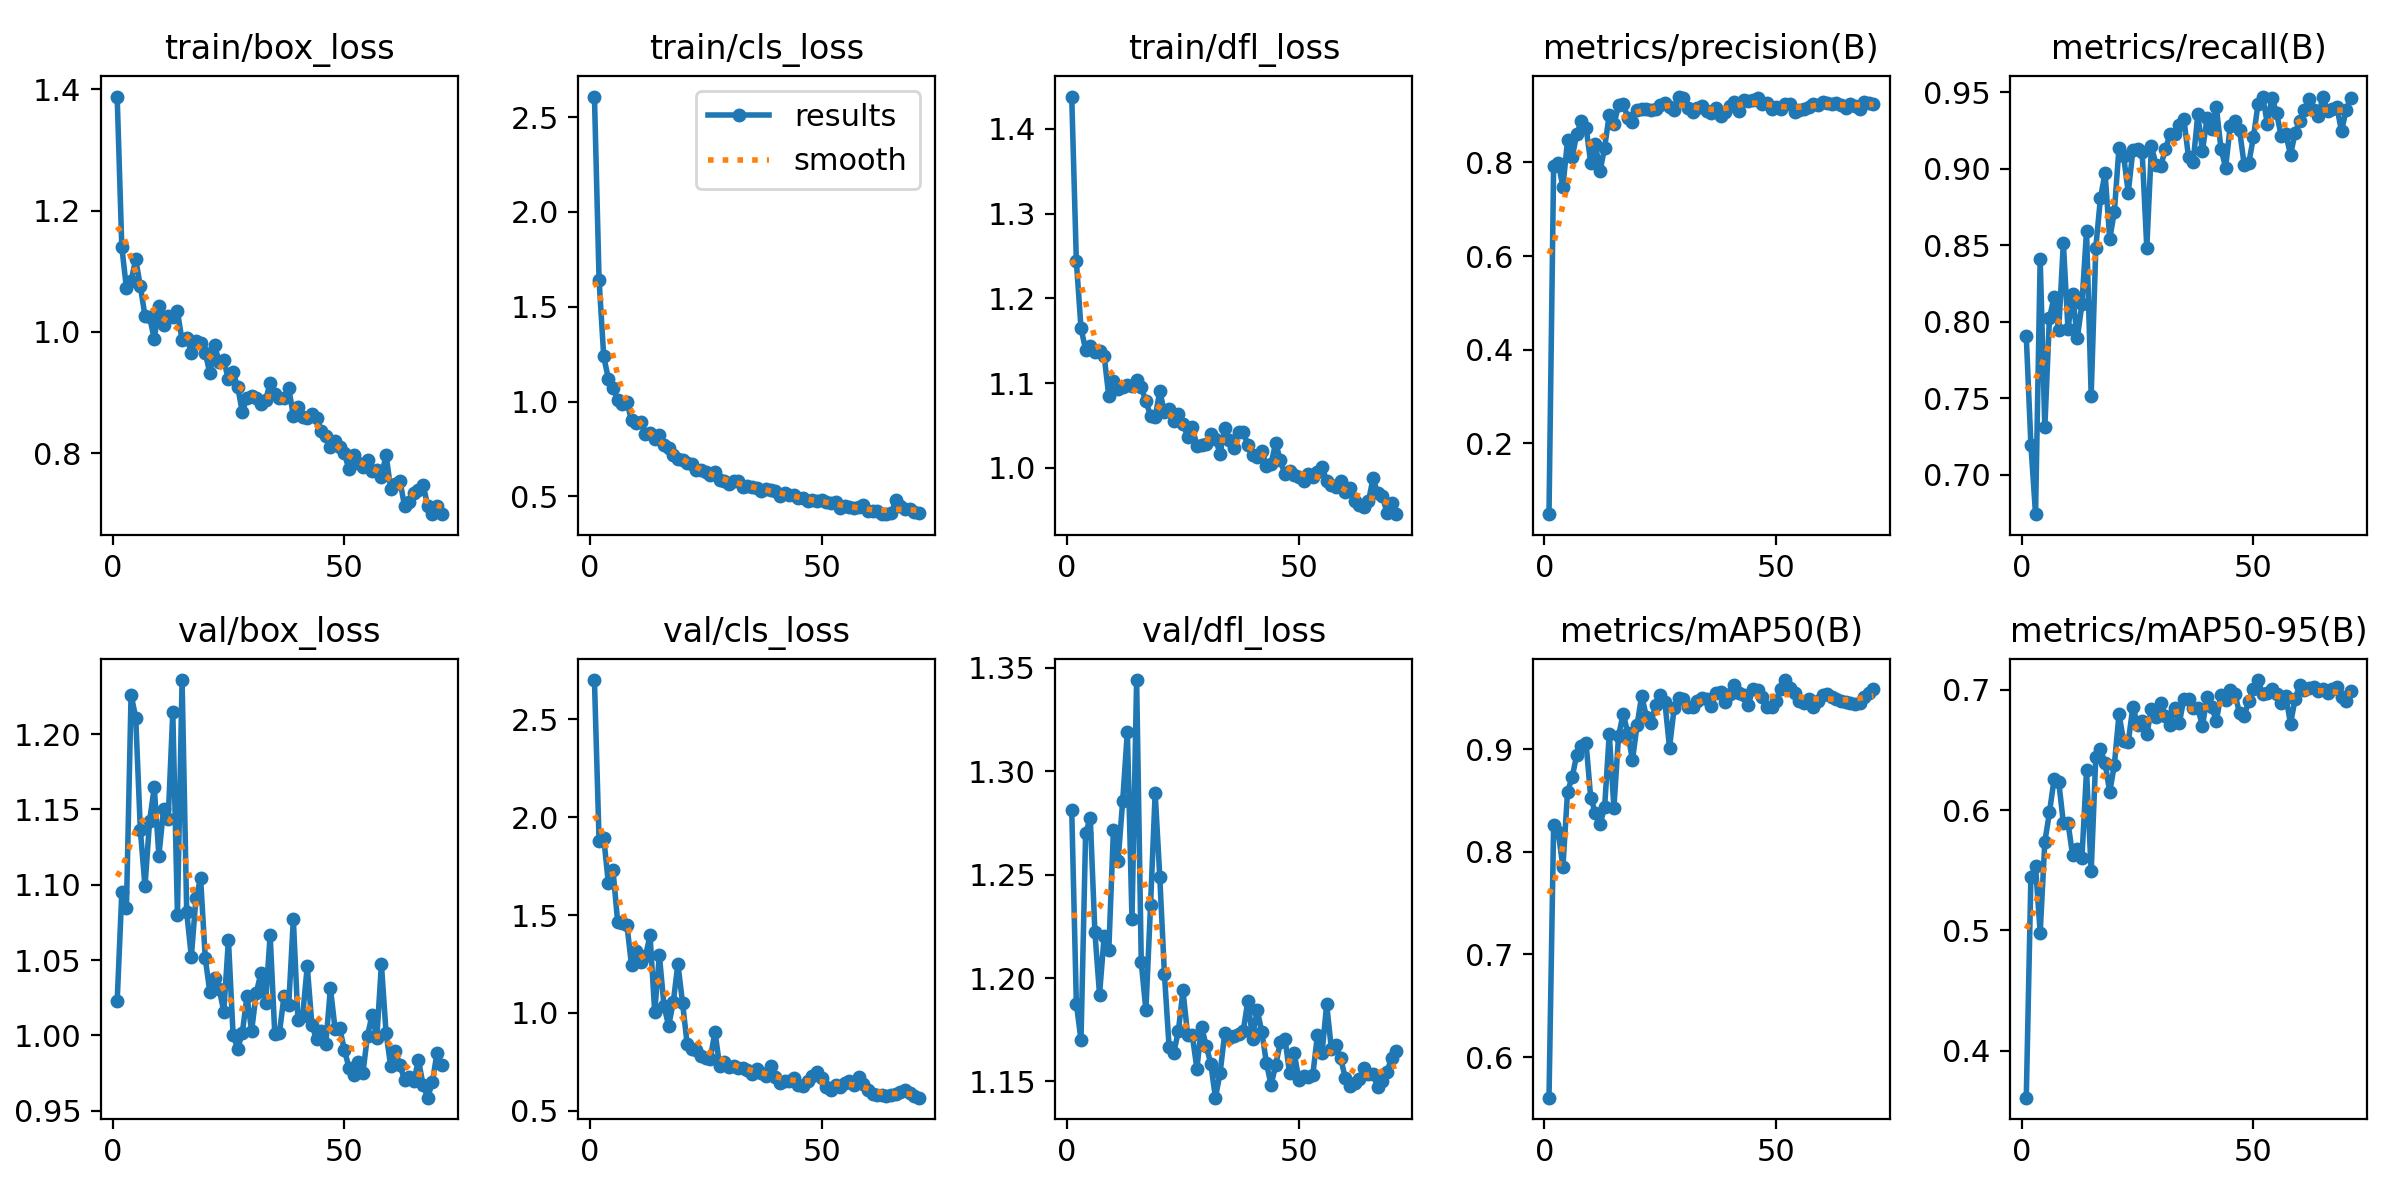

Source data for this figure (header and first rows):
epoch, time, train/box_loss, train/cls_loss, train/dfl_loss, metrics/precision(B), metrics/recall(B), metrics/mAP50(B), metrics/mAP50-95(B), val/box_loss, val/cls_loss, val/dfl_loss, lr/pg0, lr/pg1, lr/pg2
1, 230.5, 1.388, 2.608, 1.438, 0.04824, 0.7905, 0.5604, 0.3609, 1.023, 2.701, 1.281, 0.00014, 0.00014, 0.00014
2, 453.6, 1.14, 1.641, 1.244, 0.7931, 0.7195, 0.8259, 0.5446, 1.095, 1.877, 1.188, 0.000296, 0.000296, 0.000296
3, 678.7, 1.072, 1.238, 1.165, 0.7988, 0.6742, 0.8188, 0.5532, 1.085, 1.896, 1.17, 0.0004479, 0.0004479, 0.0004479
4, 910.5, 1.083, 1.121, 1.139, 0.7477, 0.8411, 0.7852, 0.4981, 1.226, 1.662, 1.27, 0.0005954, 0.0005954, 0.0005954
5, 1130, 1.12, 1.074, 1.144, 0.8472, 0.7309, 0.8584, 0.5736, 1.211, 1.731, 1.277, 0.0007388, 0.0007388, 0.0007388
6, 1352, 1.075, 1.01, 1.137, 0.811, 0.8024, 0.8728, 0.5981, 1.136, 1.467, 1.222, 0.000878, 0.000878, 0.000878
7, 1573, 1.027, 0.9897, 1.138, 0.8616, 0.8161, 0.8948, 0.6256, 1.099, 1.462, 1.192, 0.001013, 0.001013, 0.001013
8, 1794, 1.025, 0.9957, 1.132, 0.8885, 0.7944, 0.9027, 0.6235, 1.142, 1.452, 1.22, 0.001144, 0.001144, 0.001144
9, 2016, 0.9886, 0.901, 1.084, 0.8745, 0.8514, 0.9058, 0.5897, 1.165, 1.242, 1.214, 0.00127, 0.00127, 0.00127
10, 2238, 1.043, 0.889, 1.103, 0.7994, 0.7952, 0.8527, 0.5893, 1.119, 1.318, 1.272, 0.001392, 0.001392, 0.001392
11, 2457, 1.012, 0.8899, 1.093, 0.8391, 0.818, 0.838, 0.5626, 1.15, 1.26, 1.257, 0.00151, 0.00151, 0.00151
12, 2680, 1.026, 0.8274, 1.096, 0.7809, 0.7891, 0.8266, 0.5679, 1.144, 1.29, 1.286, 0.001624, 0.001624, 0.001624
13, 2901, 1.024, 0.836, 1.098, 0.8319, 0.8113, 0.8435, 0.56, 1.214, 1.396, 1.319, 0.001683, 0.001683, 0.001683
14, 3123, 1.034, 0.8022, 1.096, 0.902, 0.8594, 0.915, 0.633, 1.08, 1.005, 1.228, 0.001657, 0.001657, 0.001657
15, 3341, 0.986, 0.8215, 1.104, 0.8812, 0.7517, 0.8427, 0.5491, 1.236, 1.296, 1.344, 0.00163, 0.00163, 0.00163
16, 3563, 0.9904, 0.7722, 1.095, 0.9223, 0.8485, 0.9126, 0.6442, 1.082, 1.037, 1.208, 0.001604, 0.001604, 0.001604
17, 3787, 0.9656, 0.754, 1.079, 0.9259, 0.8808, 0.9347, 0.6505, 1.052, 0.9345, 1.184, 0.001578, 0.001578, 0.001578
18, 4012, 0.985, 0.7183, 1.062, 0.895, 0.8972, 0.9156, 0.6394, 1.091, 1.053, 1.235, 0.001551, 0.001551, 0.001551
19, 4235, 0.9822, 0.6986, 1.06, 0.8872, 0.854, 0.8892, 0.615, 1.104, 1.251, 1.29, 0.001525, 0.001525, 0.001525
20, 4454, 0.9656, 0.6923, 1.091, 0.9123, 0.8719, 0.9236, 0.6376, 1.051, 1.052, 1.249, 0.001498, 0.001498, 0.001498
21, 4674, 0.9318, 0.6787, 1.066, 0.9148, 0.9136, 0.9521, 0.6797, 1.028, 0.8416, 1.202, 0.001472, 0.001472, 0.001472
22, 4897, 0.9777, 0.6716, 1.07, 0.915, 0.9083, 0.9317, 0.6575, 1.038, 0.8163, 1.167, 0.001446, 0.001446, 0.001446
23, 5116, 0.9506, 0.6397, 1.055, 0.9119, 0.8844, 0.9251, 0.6566, 1.031, 0.8129, 1.164, 0.001419, 0.001419, 0.001419
24, 5336, 0.9531, 0.6414, 1.064, 0.9153, 0.9122, 0.9431, 0.686, 1.016, 0.7797, 1.174, 0.001393, 0.001393, 0.001393
25, 5555, 0.9217, 0.6266, 1.052, 0.9234, 0.9126, 0.9529, 0.6709, 1.063, 0.7677, 1.194, 0.001366, 0.001366, 0.001366
26, 5776, 0.9333, 0.6124, 1.037, 0.927, 0.9106, 0.9457, 0.674, 1, 0.767, 1.173, 0.00134, 0.00134, 0.00134
27, 5995, 0.9094, 0.6268, 1.048, 0.9183, 0.8482, 0.9016, 0.663, 0.9911, 0.905, 1.172, 0.001314, 0.001314, 0.001314
28, 6214, 0.8678, 0.5849, 1.026, 0.9116, 0.9146, 0.94, 0.6844, 1.002, 0.7287, 1.156, 0.001287, 0.001287, 0.001287
29, 6432, 0.8919, 0.5824, 1.026, 0.941, 0.9025, 0.9494, 0.6774, 1.026, 0.748, 1.177, 0.001261, 0.001261, 0.001261
30, 6652, 0.8952, 0.5671, 1.028, 0.9388, 0.9017, 0.9486, 0.6895, 1.003, 0.726, 1.167, 0.001234, 0.001234, 0.001234
31, 6871, 0.8908, 0.5825, 1.04, 0.9165, 0.9126, 0.9411, 0.6782, 1.028, 0.7287, 1.159, 0.001208, 0.001208, 0.001208
32, 7089, 0.8818, 0.5825, 1.034, 0.9078, 0.9225, 0.9411, 0.6708, 1.041, 0.7204, 1.142, 0.001182, 0.001182, 0.001182
33, 7308, 0.8871, 0.5523, 1.017, 0.9172, 0.9225, 0.9467, 0.685, 1.021, 0.7212, 1.154, 0.001155, 0.001155, 0.001155
34, 7526, 0.9162, 0.5568, 1.047, 0.9212, 0.9284, 0.9496, 0.6723, 1.067, 0.7082, 1.173, 0.001129, 0.001129, 0.001129
35, 7743, 0.8985, 0.5506, 1.033, 0.9097, 0.9325, 0.9489, 0.6924, 1.001, 0.6893, 1.171, 0.001102, 0.001102, 0.001102
36, 7961, 0.8914, 0.5445, 1.024, 0.9067, 0.9074, 0.9425, 0.6925, 1.002, 0.7132, 1.172, 0.001076, 0.001076, 0.001076
37, 8175, 0.8909, 0.5305, 1.042, 0.9174, 0.9041, 0.9548, 0.6851, 1.026, 0.6943, 1.173, 0.00105, 0.00105, 0.00105
38, 8390, 0.9081, 0.5405, 1.042, 0.9004, 0.9355, 0.9555, 0.6849, 1.02, 0.6778, 1.174, 0.001023, 0.001023, 0.001023
39, 8605, 0.8618, 0.5352, 1.027, 0.9081, 0.9116, 0.946, 0.67, 1.077, 0.7271, 1.189, 0.0009968, 0.0009968, 0.0009968
40, 8821, 0.8758, 0.5261, 1.015, 0.9215, 0.933, 0.9541, 0.6939, 1.01, 0.6724, 1.171, 0.0009704, 0.0009704, 0.0009704
41, 9038, 0.8606, 0.5043, 1.013, 0.9283, 0.9259, 0.9627, 0.6856, 1.013, 0.6417, 1.185, 0.000944, 0.000944, 0.000944
42, 9254, 0.8589, 0.5178, 1.02, 0.9097, 0.9402, 0.955, 0.6745, 1.046, 0.6522, 1.174, 0.0009176, 0.0009176, 0.0009176
43, 9474, 0.865, 0.5091, 1.003, 0.934, 0.9131, 0.9528, 0.6958, 1.007, 0.6541, 1.159, 0.0008912, 0.0008912, 0.0008912
44, 9692, 0.8584, 0.5086, 1.005, 0.9312, 0.9006, 0.9435, 0.6918, 0.9973, 0.6698, 1.148, 0.0008648, 0.0008648, 0.0008648
45, 9908, 0.8374, 0.4898, 1.03, 0.934, 0.928, 0.959, 0.7002, 1.003, 0.6323, 1.158, 0.0008384, 0.0008384, 0.0008384
46, 10123, 0.8292, 0.4899, 1.009, 0.9389, 0.9315, 0.9578, 0.6965, 0.9941, 0.6257, 1.169, 0.000812, 0.000812, 0.000812
47, 10338, 0.8101, 0.4757, 0.9923, 0.9243, 0.9255, 0.9505, 0.6809, 1.031, 0.6512, 1.171, 0.0007856, 0.0007856, 0.0007856
48, 10556, 0.8197, 0.4798, 0.9969, 0.927, 0.9027, 0.9409, 0.6781, 1.004, 0.6791, 1.154, 0.0007592, 0.0007592, 0.0007592
49, 10775, 0.8108, 0.4758, 0.9914, 0.9137, 0.9037, 0.9409, 0.6908, 1.005, 0.6976, 1.164, 0.0007328, 0.0007328, 0.0007328
50, 10992, 0.8004, 0.4792, 0.9888, 0.9196, 0.9206, 0.9474, 0.7005, 0.9905, 0.6653, 1.151, 0.0007064, 0.0007064, 0.0007064
51, 11209, 0.7736, 0.4725, 0.9849, 0.9152, 0.9424, 0.9589, 0.7082, 0.9786, 0.6227, 1.153, 0.00068, 0.00068, 0.00068
52, 11426, 0.7975, 0.4632, 0.9934, 0.9244, 0.9472, 0.9673, 0.6965, 0.9736, 0.6052, 1.152, 0.0006536, 0.0006536, 0.0006536
53, 11644, 0.7835, 0.4696, 0.9891, 0.9244, 0.9295, 0.9597, 0.6971, 0.9822, 0.6309, 1.153, 0.0006272, 0.0006272, 0.0006272
54, 11861, 0.7774, 0.4366, 0.9947, 0.9079, 0.9464, 0.9545, 0.701, 0.9748, 0.624, 1.172, 0.0006008, 0.0006008, 0.0006008
55, 12076, 0.7885, 0.452, 1.002, 0.9113, 0.9364, 0.9473, 0.6969, 0.9999, 0.6435, 1.164, 0.0005744, 0.0005744, 0.0005744
56, 12291, 0.7716, 0.4439, 0.9843, 0.9152, 0.9212, 0.9445, 0.689, 1.014, 0.6518, 1.187, 0.000548, 0.000548, 0.000548
57, 12509, 0.773, 0.4415, 0.9803, 0.9192, 0.9225, 0.9488, 0.6946, 0.9979, 0.6301, 1.166, 0.0005216, 0.0005216, 0.0005216
58, 12726, 0.7615, 0.4421, 0.9778, 0.9243, 0.909, 0.9412, 0.6718, 1.047, 0.6744, 1.167, 0.0004952, 0.0004952, 0.0004952
59, 12944, 0.7975, 0.4531, 0.9843, 0.9226, 0.9236, 0.947, 0.6926, 1.002, 0.637, 1.161, 0.0004688, 0.0004688, 0.0004688
60, 13160, 0.7417, 0.424, 0.9721, 0.9289, 0.9315, 0.9532, 0.704, 0.9795, 0.6062, 1.152, 0.0004424, 0.0004424, 0.0004424
... 11 more rows
